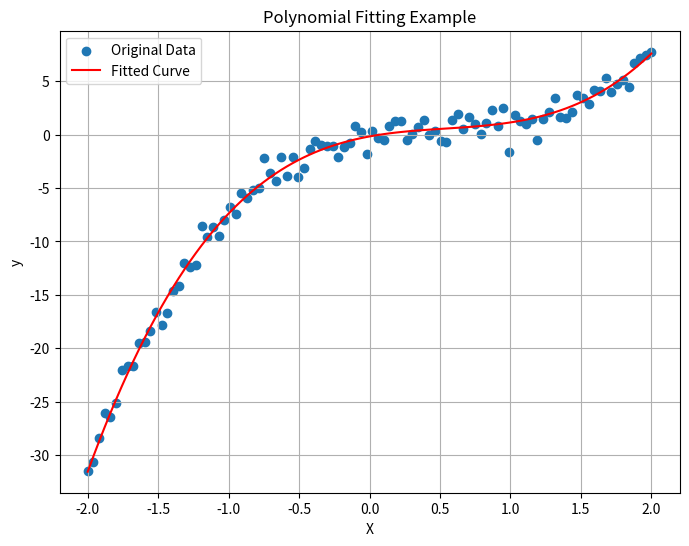

Source code (Python):
import numpy as np
import matplotlib.pyplot as plt

plt.rcParams['axes.unicode_minus']=False#用来正常显示负号

# 生成带有噪声的多项式数据
np.random.seed(42)
x = np.linspace(-2, 2, 100)
y = 2 * x**3 - 3 * x**2 + 2 * x + np.random.normal(0, 1, size=x.shape)

# 多项式拟合
coefficients = np.polyfit(x, y, 3)
poly = np.poly1d(coefficients)

# 生成拟合曲线的数据
x_fit = np.linspace(-2, 2, 100)
y_fit = poly(x_fit)

# 绘制原始数据和拟合曲线
plt.figure(figsize=(8, 6))
plt.scatter(x, y, label='Original Data')
plt.plot(x_fit, y_fit, color='red', label='Fitted Curve')
plt.xlabel('X')
plt.ylabel('y')
plt.title('Polynomial Fitting Example')
plt.legend()
plt.grid(True)
plt.show()
